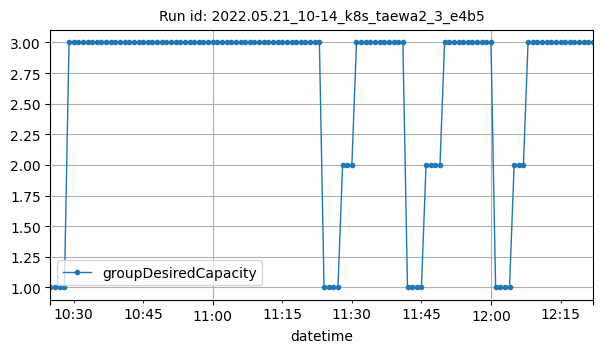

Source data for this figure (header and first rows):
datetime, groupDesiredCapacity
2022-05-21T10:25:00Z, 1
2022-05-21T10:26:00Z, 1
2022-05-21T10:27:00Z, 1
2022-05-21T10:28:00Z, 1
2022-05-21T10:29:00Z, 3
2022-05-21T10:30:00Z, 3
2022-05-21T10:31:00Z, 3
2022-05-21T10:32:00Z, 3
2022-05-21T10:33:00Z, 3
2022-05-21T10:34:00Z, 3
2022-05-21T10:35:00Z, 3
2022-05-21T10:36:00Z, 3
2022-05-21T10:37:00Z, 3
2022-05-21T10:38:00Z, 3
2022-05-21T10:39:00Z, 3
2022-05-21T10:40:00Z, 3
2022-05-21T10:41:00Z, 3
2022-05-21T10:42:00Z, 3
2022-05-21T10:43:00Z, 3
2022-05-21T10:44:00Z, 3
2022-05-21T10:45:00Z, 3
2022-05-21T10:46:00Z, 3
2022-05-21T10:47:00Z, 3
2022-05-21T10:48:00Z, 3
2022-05-21T10:49:00Z, 3
2022-05-21T10:50:00Z, 3
2022-05-21T10:51:00Z, 3
2022-05-21T10:52:00Z, 3
2022-05-21T10:53:00Z, 3
2022-05-21T10:54:00Z, 3
2022-05-21T10:55:00Z, 3
2022-05-21T10:56:00Z, 3
2022-05-21T10:57:00Z, 3
2022-05-21T10:58:00Z, 3
2022-05-21T10:59:00Z, 3
2022-05-21T11:00:00Z, 3
2022-05-21T11:01:00Z, 3
2022-05-21T11:02:00Z, 3
2022-05-21T11:03:00Z, 3
2022-05-21T11:04:00Z, 3
2022-05-21T11:05:00Z, 3
2022-05-21T11:06:00Z, 3
2022-05-21T11:07:00Z, 3
2022-05-21T11:08:00Z, 3
2022-05-21T11:09:00Z, 3
2022-05-21T11:10:00Z, 3
2022-05-21T11:11:00Z, 3
2022-05-21T11:12:00Z, 3
2022-05-21T11:13:00Z, 3
2022-05-21T11:14:00Z, 3
2022-05-21T11:15:00Z, 3
2022-05-21T11:16:00Z, 3
2022-05-21T11:17:00Z, 3
2022-05-21T11:18:00Z, 3
2022-05-21T11:19:00Z, 3
2022-05-21T11:20:00Z, 3
2022-05-21T11:21:00Z, 3
2022-05-21T11:22:00Z, 3
2022-05-21T11:23:00Z, 3
2022-05-21T11:24:00Z, 1
... 58 more rows
